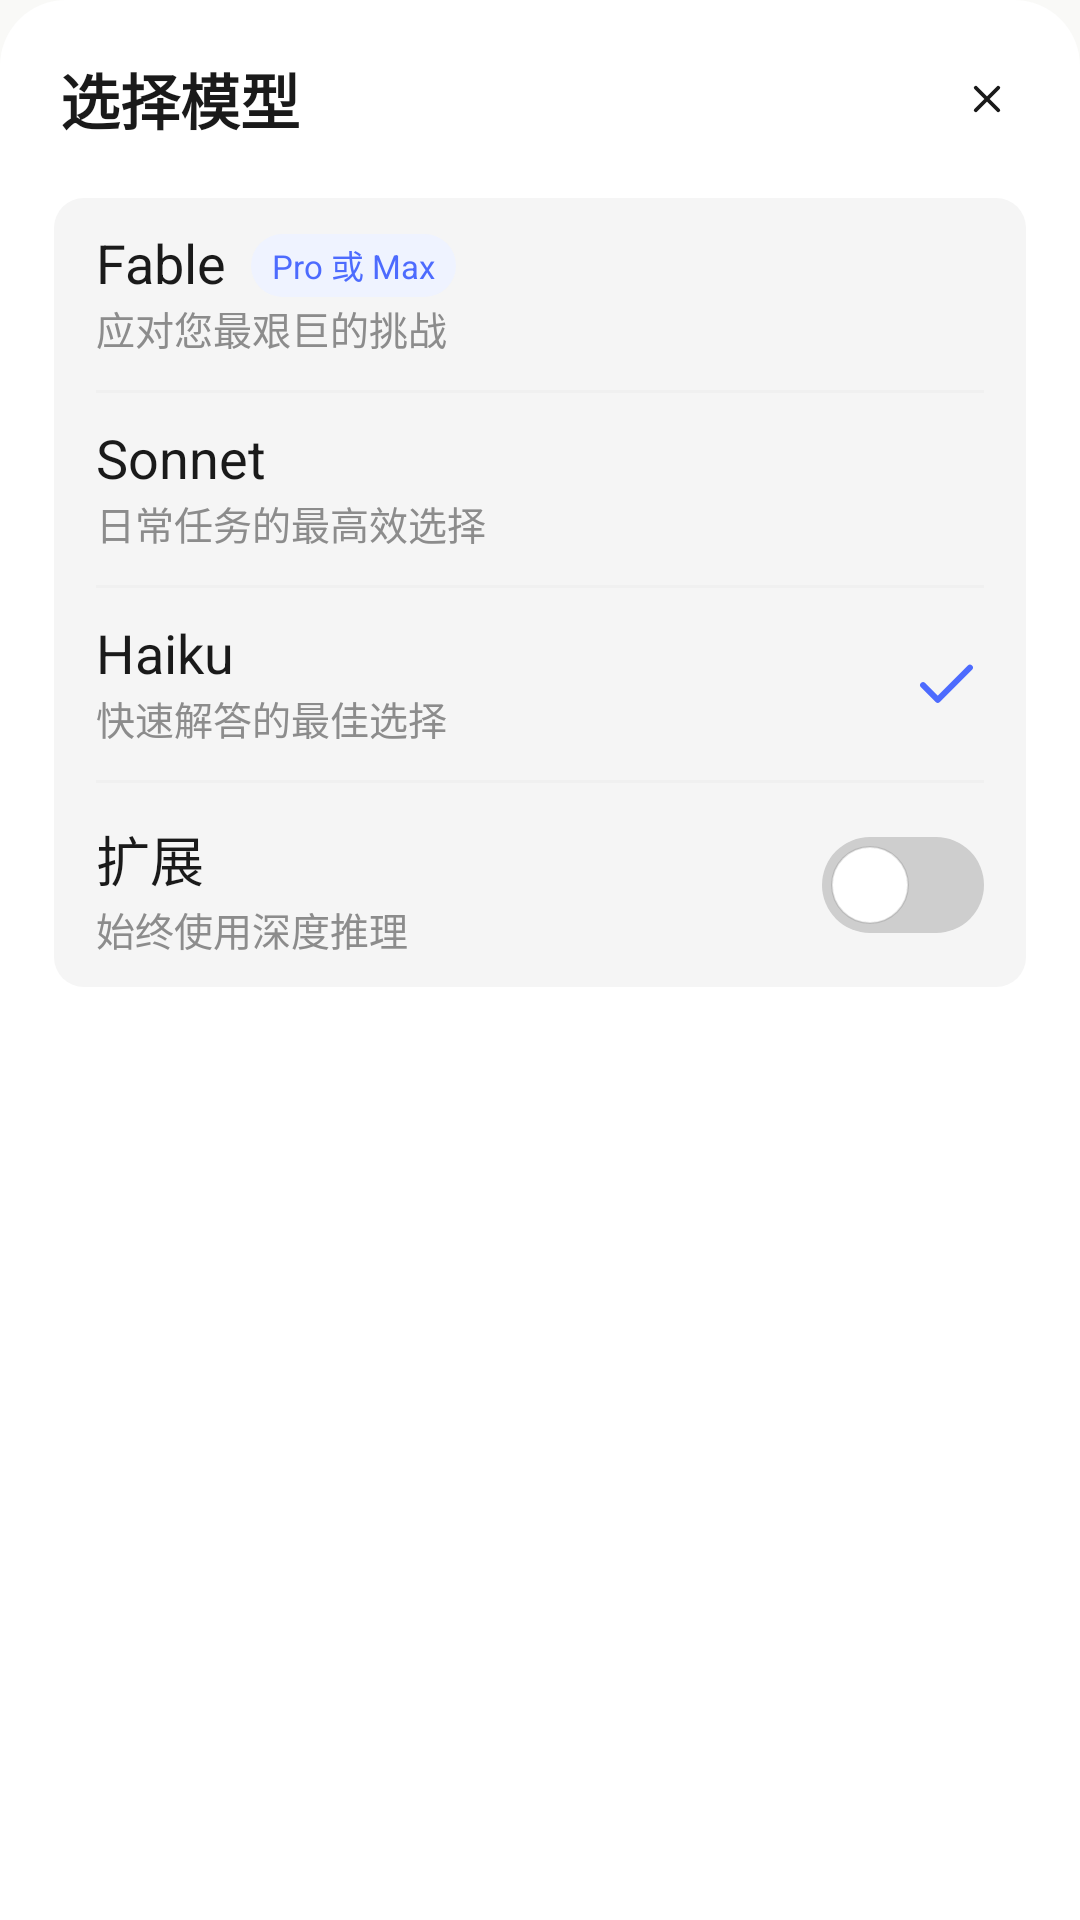

Reconstruct the res/layout file that produces this screen, plus the resources it refers to.
<!-- AndroidManifest.xml: application theme Theme.App -->
<!-- res/layout/sheet_models_compact_ds.xml -->
<?xml version="1.0" encoding="utf-8"?>
<LinearLayout xmlns:android="http://schemas.android.com/apk/res/android"
    xmlns:app="http://schemas.android.com/apk/res-auto"
    android:id="@+id/sheet_compact"
    android:layout_width="match_parent"
    android:layout_height="wrap_content"
    android:background="@drawable/bg_ds_sheet"
    android:orientation="vertical"
    android:paddingBottom="58dp">

    <FrameLayout
        android:layout_width="match_parent"
        android:layout_height="66dp">

        <ImageButton
            android:id="@+id/compact_close"
            android:layout_width="38dp"
            android:layout_height="38dp"
            android:layout_gravity="end|center_vertical"
            android:layout_marginEnd="12dp"
            android:background="@drawable/bg_ds_icon_circle"
            android:contentDescription="@string/cd_close"
            android:padding="11dp"
            android:scaleType="fitCenter"
            android:src="@drawable/ic_ds_close" />

        <TextView
            android:layout_width="wrap_content"
            android:layout_height="wrap_content"
            android:layout_gravity="start|center_vertical"
            android:layout_marginStart="20dp"
            android:includeFontPadding="false"
            android:text="@string/choose_model"
            android:textColor="@color/ds_text"
            android:textSize="20sp"
            android:textStyle="bold" />
    </FrameLayout>

    <LinearLayout
        android:layout_width="match_parent"
        android:layout_height="wrap_content"
        android:layout_marginStart="18dp"
        android:layout_marginEnd="18dp"
        android:background="@drawable/bg_ds_field"
        android:orientation="vertical">

        <androidx.constraintlayout.widget.ConstraintLayout
            android:layout_width="match_parent"
            android:layout_height="64dp"
            android:paddingStart="14dp"
            android:paddingEnd="14dp">

            <TextView
                android:id="@+id/compact_title_fable"
                android:layout_width="wrap_content"
                android:layout_height="wrap_content"
                android:layout_marginTop="12dp"
                android:includeFontPadding="false"
                android:text="@string/model_fable"
                android:textColor="@color/ds_text"
                android:textSize="18sp"
                app:layout_constraintStart_toStartOf="parent"
                app:layout_constraintTop_toTopOf="parent" />

            <TextView
                android:layout_width="wrap_content"
                android:layout_height="21dp"
                android:layout_marginStart="8dp"
                android:background="@drawable/bg_ds_pill_active"
                android:gravity="center"
                android:includeFontPadding="false"
                android:paddingStart="7dp"
                android:paddingEnd="7dp"
                android:text="@string/badge_pro_max"
                android:textColor="@color/ds_brand"
                android:textSize="11sp"
                app:layout_constraintBottom_toBottomOf="@id/compact_title_fable"
                app:layout_constraintStart_toEndOf="@id/compact_title_fable"
                app:layout_constraintTop_toTopOf="@id/compact_title_fable" />

            <TextView
                android:layout_width="wrap_content"
                android:layout_height="wrap_content"
                android:layout_marginTop="1dp"
                android:includeFontPadding="false"
                android:text="@string/desc_fable"
                android:textColor="@color/ds_text_secondary"
                android:textSize="13sp"
                app:layout_constraintStart_toStartOf="parent"
                app:layout_constraintTop_toBottomOf="@id/compact_title_fable" />

            <ImageView
                android:id="@+id/compact_check_fable"
                android:layout_width="25dp"
                android:layout_height="25dp"
                android:contentDescription="@null"
                android:src="@drawable/ic_check"
                android:tint="@color/ds_brand"
                android:visibility="gone"
                app:layout_constraintBottom_toBottomOf="parent"
                app:layout_constraintEnd_toEndOf="parent"
                app:layout_constraintTop_toTopOf="parent" />
        </androidx.constraintlayout.widget.ConstraintLayout>

        <View
            android:layout_width="match_parent"
            android:layout_height="1dp"
            android:layout_marginStart="14dp"
            android:layout_marginEnd="14dp"
            android:background="@color/ds_divider" />

        <androidx.constraintlayout.widget.ConstraintLayout
            android:layout_width="match_parent"
            android:layout_height="64dp"
            android:paddingStart="14dp"
            android:paddingEnd="14dp">

            <TextView
                android:id="@+id/compact_title_sonnet"
                android:layout_width="wrap_content"
                android:layout_height="wrap_content"
                android:layout_marginTop="12dp"
                android:includeFontPadding="false"
                android:text="@string/model_sonnet"
                android:textColor="@color/ds_text"
                android:textSize="18sp"
                app:layout_constraintStart_toStartOf="parent"
                app:layout_constraintTop_toTopOf="parent" />

            <TextView
                android:layout_width="wrap_content"
                android:layout_height="wrap_content"
                android:layout_marginTop="1dp"
                android:includeFontPadding="false"
                android:text="@string/desc_sonnet"
                android:textColor="@color/ds_text_secondary"
                android:textSize="13sp"
                app:layout_constraintStart_toStartOf="parent"
                app:layout_constraintTop_toBottomOf="@id/compact_title_sonnet" />

            <ImageView
                android:id="@+id/compact_check_sonnet"
                android:layout_width="25dp"
                android:layout_height="25dp"
                android:contentDescription="@null"
                android:src="@drawable/ic_check"
                android:tint="@color/ds_brand"
                android:visibility="gone"
                app:layout_constraintBottom_toBottomOf="parent"
                app:layout_constraintEnd_toEndOf="parent"
                app:layout_constraintTop_toTopOf="parent" />
        </androidx.constraintlayout.widget.ConstraintLayout>

        <View
            android:layout_width="match_parent"
            android:layout_height="1dp"
            android:layout_marginStart="14dp"
            android:layout_marginEnd="14dp"
            android:background="@color/ds_divider" />

        <androidx.constraintlayout.widget.ConstraintLayout
            android:layout_width="match_parent"
            android:layout_height="64dp"
            android:paddingStart="14dp"
            android:paddingEnd="14dp">

            <TextView
                android:id="@+id/compact_title_haiku"
                android:layout_width="wrap_content"
                android:layout_height="wrap_content"
                android:layout_marginTop="12dp"
                android:includeFontPadding="false"
                android:text="@string/model_haiku"
                android:textColor="@color/ds_text"
                android:textSize="18sp"
                app:layout_constraintStart_toStartOf="parent"
                app:layout_constraintTop_toTopOf="parent" />

            <TextView
                android:layout_width="wrap_content"
                android:layout_height="wrap_content"
                android:layout_marginTop="1dp"
                android:includeFontPadding="false"
                android:text="@string/desc_haiku"
                android:textColor="@color/ds_text_secondary"
                android:textSize="13sp"
                app:layout_constraintStart_toStartOf="parent"
                app:layout_constraintTop_toBottomOf="@id/compact_title_haiku" />

            <ImageView
                android:id="@+id/compact_check_haiku"
                android:layout_width="25dp"
                android:layout_height="25dp"
                android:contentDescription="@null"
                android:src="@drawable/ic_check"
                android:tint="@color/ds_brand"
                app:layout_constraintBottom_toBottomOf="parent"
                app:layout_constraintEnd_toEndOf="parent"
                app:layout_constraintTop_toTopOf="parent" />
        </androidx.constraintlayout.widget.ConstraintLayout>

        <View
            android:layout_width="match_parent"
            android:layout_height="1dp"
            android:layout_marginStart="14dp"
            android:layout_marginEnd="14dp"
            android:background="@color/ds_divider" />

        <androidx.constraintlayout.widget.ConstraintLayout
            android:layout_width="match_parent"
            android:layout_height="68dp"
            android:paddingStart="14dp"
            android:paddingEnd="14dp">

            <TextView
                android:id="@+id/compact_extend_title"
                android:layout_width="wrap_content"
                android:layout_height="wrap_content"
                android:layout_marginTop="12dp"
                android:includeFontPadding="false"
                android:text="@string/extend"
                android:textColor="@color/ds_text"
                android:textSize="18sp"
                app:layout_constraintStart_toStartOf="parent"
                app:layout_constraintTop_toTopOf="parent" />

            <TextView
                android:layout_width="wrap_content"
                android:layout_height="wrap_content"
                android:layout_marginTop="1dp"
                android:includeFontPadding="false"
                android:text="@string/extend_desc"
                android:textColor="@color/ds_text_secondary"
                android:textSize="13sp"
                app:layout_constraintStart_toStartOf="parent"
                app:layout_constraintTop_toBottomOf="@id/compact_extend_title" />

            <FrameLayout
                android:id="@+id/compact_toggle"
                android:layout_width="54dp"
                android:layout_height="32dp"
                android:background="@drawable/bg_toggle_off"
                app:layout_constraintBottom_toBottomOf="parent"
                app:layout_constraintEnd_toEndOf="parent"
                app:layout_constraintTop_toTopOf="parent">

                <View
                    android:id="@+id/compact_toggle_thumb"
                    android:layout_width="26dp"
                    android:layout_height="26dp"
                    android:layout_gravity="center_vertical|start"
                    android:layout_marginStart="3dp"
                    android:background="@drawable/bg_toggle_thumb" />
            </FrameLayout>
        </androidx.constraintlayout.widget.ConstraintLayout>
    </LinearLayout>
</LinearLayout>
<!-- resources referenced by this layout -->
<resources>
  <color name="ds_brand">#4D6BFE</color>
  <color name="ds_divider">#F0F0F0</color>
  <color name="ds_text">#1A1A1A</color>
  <color name="ds_text_secondary">#8C8C8C</color>
  <!-- drawable bg_ds_field (drawable) -->
  <?xml version="1.0" encoding="utf-8"?>
  <shape xmlns:android="http://schemas.android.com/apk/res/android" android:shape="rectangle">
      <solid android:color="#F5F5F5" />
      <corners android:radius="10dp" />
  </shape>
  <!-- drawable bg_ds_pill_active (drawable) -->
  <?xml version="1.0" encoding="utf-8"?>
  <shape xmlns:android="http://schemas.android.com/apk/res/android"
      android:shape="rectangle">
      <solid android:color="@color/ds_brand_soft" />
      <corners android:radius="18dp" />
  </shape>
  <!-- drawable bg_ds_sheet (drawable) -->
  <?xml version="1.0" encoding="utf-8"?>
  <shape xmlns:android="http://schemas.android.com/apk/res/android"
      android:shape="rectangle">
      <solid android:color="#FFFFFF" />
      <corners
          android:topLeftRadius="22dp"
          android:topRightRadius="22dp" />
  </shape>
  <!-- drawable bg_toggle_off (drawable) -->
  <?xml version="1.0" encoding="utf-8"?>
  <shape xmlns:android="http://schemas.android.com/apk/res/android" android:shape="rectangle">
      <solid android:color="@color/toggle_off" />
      <corners android:radius="100dp" />
  </shape>
  <!-- drawable bg_toggle_thumb (drawable) -->
  <?xml version="1.0" encoding="utf-8"?>
  <shape xmlns:android="http://schemas.android.com/apk/res/android" android:shape="oval">
      <solid android:color="@color/card" />
      <stroke android:width="0.5dp" android:color="#1A000000" />
  </shape>
  <!-- drawable ic_check (drawable) -->
  <vector xmlns:android="http://schemas.android.com/apk/res/android"
      android:width="24dp" android:height="24dp"
      android:viewportWidth="24" android:viewportHeight="24">
      <path android:pathData="M4.5,12.2 L9.2,16.9 L19.5,6.6"
          android:strokeColor="@color/badge_text" android:strokeWidth="1.9"
          android:strokeLineCap="round" android:strokeLineJoin="round"
          android:fillColor="@android:color/transparent" />
  </vector>
  <!-- drawable ic_ds_close (drawable) -->
  <?xml version="1.0" encoding="utf-8"?>
  <vector xmlns:android="http://schemas.android.com/apk/res/android"
      android:width="24dp"
      android:height="24dp"
      android:viewportWidth="24"
      android:viewportHeight="24">
      <path
          android:fillColor="@android:color/transparent"
          android:pathData="M6.4,6.4 L17.6,17.6 M17.6,6.4 L6.4,17.6"
          android:strokeColor="@color/ds_text"
          android:strokeLineCap="round"
          android:strokeWidth="1.9" />
  </vector>
  <string name="badge_pro_max">Pro 或 Max</string>
  <string name="cd_close">关闭</string>
  <string name="choose_model">选择模型</string>
  <string name="desc_fable">应对您最艰巨的挑战</string>
  <string name="desc_haiku">快速解答的最佳选择</string>
  <string name="desc_sonnet">日常任务的最高效选择</string>
  <string name="extend">扩展</string>
  <string name="extend_desc">始终使用深度推理</string>
  <string name="model_fable">Fable</string>
  <string name="model_haiku">Haiku</string>
  <string name="model_sonnet">Sonnet</string>
  <color name="ds_brand_soft">#EFF3FF</color>
  <color name="toggle_off">#CECECE</color>
  <color name="card">#FFFFFF</color>
  <color name="badge_text">#3C6FA8</color>
  <color name="orange">#D87757</color>
  <color name="orange_dark">#D87754</color>
  <color name="text_primary">#131313</color>
  <color name="bg">#F9F9F7</color>
</resources>
